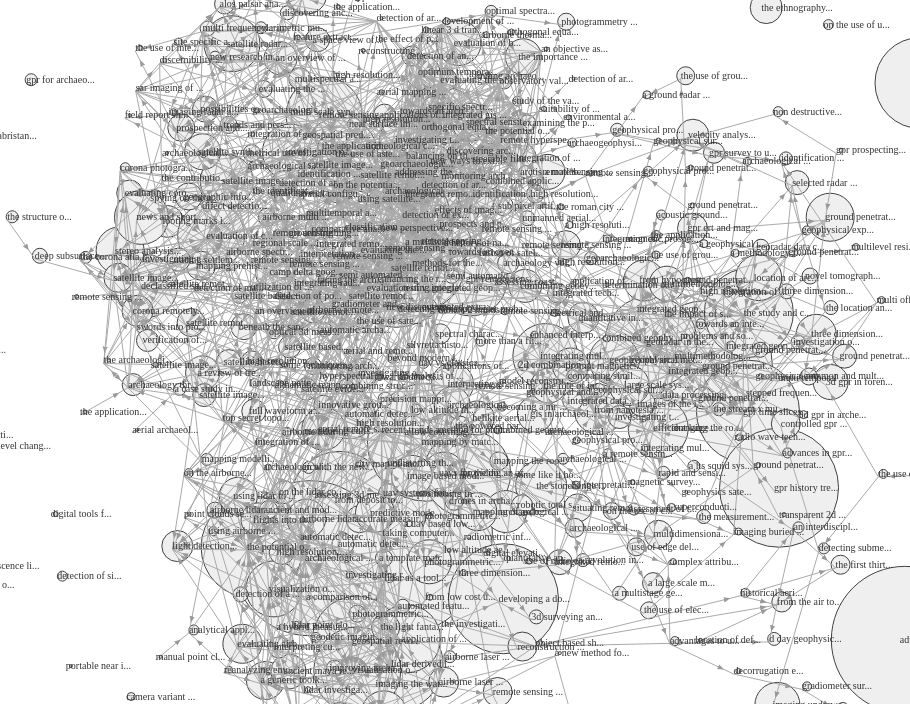
D3 v4 page, settled after 360 driven frames (6 s of simulated time); the page loaded 2 data file(s).


  console.log("hello!")
  const margin = {
      top: 30,
      bottom: 50,
      left: 100,
      right: 30,
    },
    width = window.innerWidth - margin.left - margin.right,
    height = window.innerHeight - margin.top - margin.bottom;

  var svg = d3.select("svg")
    .attr("width", width)
    .attr("height", height)
    .style("margin", "0 auto")
    .style("display", "block")
    .style("overflow", "visible");

  var svg1=svg.append('g');
  var svg2=svg.append('g');

  d3.csv("data/PaperPoints.csv", function(error, nodes) {
    d3.csv("data/PaperLinks.csv", function(error, links) {
      var simulation = d3.forceSimulation()
        .force("link", d3.forceLink().id(function(d) {
          return d.id;
        }))
        //.force("charge", d3.forceManyBody().strength(-200))
        .force('charge', d3.forceManyBody()
          .strength(-200)
          .theta(0.8)
          .distanceMax(150)
        )
        // 		.force('collide', d3.forceCollide()
        //       .radius(d => 40)
        //       .iterations(2)
        //     )
        .force("center", d3.forceCenter(width / 2, height / 2));




      function run() {

        links.forEach(function(d) {
          //     d.source = d.source_id;
          //     d.target = d.target_id;
        });

        var link = svg2.append("g")
          .style("stroke", "#aaa")
          .selectAll("line")
          .data(links)
          .enter().append("line")
          .attr('marker-end','url(#arrowhead)');

        svg2.append('defs').append('marker')
          .attr('id', 'arrowhead')
          .attr('viewBox', '-0 -5 10 10')
          .attr('refX', 13)
          .attr('refY', 0)
          .attr('orient', 'auto')
          .attr('markerHeight', 13)
          .attr('markerWidth', 13)
          .attr('xoverflow', 'visible')
          .append('svg:path')
          .attr('d', 'M 0,-2 L 5 ,0 L 0,2')
          .attr('fill', '#999')
          .style('stroke', 'none');

        var node = svg1.append("g")
          .attr("class", "nodes")
          .attr("id", function(d,i) { return "node"+i; })
          .selectAll("circle")
          .data(nodes)
          .enter().append("circle")
          .on("mouseover", moretext)
          .on("mouseout", lesstext)
          .call(d3.drag()
            .on("start", dragstarted)
            .on("drag", dragged)
            .on("end", dragended));

        var label = svg2.append("g")
          .attr("class", "labels")
          .selectAll("text")
          .data(nodes)
          .enter().append("text")
          .attr("class", "label")
          .attr("id", function(d, i) { return "label" + i; })
          .append("tspan")
          .attr("dy", 0)
          .attr("x", 0)
          .attr("id", function(d, i) { return "tspan1" + i; })
          .text(function(d) {
            return d.ti.slice(0, 15) + "...";
          })
          .style("font-size", "10px");

        simulation
          .nodes(nodes)
          .on("tick", ticked);

        simulation.force("link")
          .links(links);

        function ticked() {
          link
            .attr("x1", function(d) {
              return d.source.x;
            })
            .attr("y1", function(d) {
              return d.source.y;
            })
            .attr("x2", function(d) {
              return d.target.x;
            })
            .attr("y2", function(d) {
              return d.target.y;
            });

          node
            .attr("r", function(d) {
              return d.cc / 2;
            })
            .style("fill", "#efefef")
            .style("stroke", "#424242")
            .style("stroke-width", "1px")
            .attr("cx", function(d) {
              return d.x + 5;
            })
            .attr("cy", function(d) {
              return d.y - 3;
            });

          label
            .attr("x", function(d) {
              return d.x;
            })
            .attr("y", function(d) {
              return d.y;
            })
            .style("fill", "#333");
        }
      }

      function dragstarted(d) {
        if (!d3.event.active) simulation.alphaTarget(0.3).restart()
        d.fx = d.x
        d.fy = d.y
        //  simulation.fix(d);
      }

      function dragged(d) {
        d.fx = d3.event.x
        d.fy = d3.event.y
        //  simulation.fix(d, d3.event.x, d3.event.y);
      }

      function dragended(d) {
        d.fx = d3.event.x
        d.fy = d3.event.y
        if (!d3.event.active) simulation.alphaTarget(0);
        //simulation.unfix(d);
      }

      function moretext(d, i) {
        d3.select("#tspan1"+i)
        .transition()
        .duration(200)
        .text(d.ti)
        .style("font-size", "30px");
        d3.select("#label"+i)
        .append("tspan")
        .attr("id", "tspan2"+i)
        .text("author(s):" + d.aanames.replace(/'/g, "").slice(1, -1))
        .style("font-size", "23px")
        .attr("dy", "30px")
        .attr("x", d.x);
      }

      function lesstext(d, i) {
        d3.select("#tspan1"+i)
        .transition()
        .duration(200)
        .text(d.ti.slice(0, 15))
        .style("font-size", "10px");
        d3.select("#tspan2"+i).remove();
      }

      run()
    });
  });


### data: data/PaperPoints.csv
id, ti, cc, aanames, aanums
2011551841, taking computer vision aloft archaeologi…, 210, ['geert verhoeven'], ['2169669433']
2042436931, advances in multispectral and hyperspect…, 147, ['haida liang'], ['2094774220']
1978602984, from deposit to point cloud a study of l…, 98, ['michael doneus', 'geert verhoeven', 'm…, ['2077736714', '2169669433', '2127616844…
2083281122, archaeological prospection of forested a…, 155, ['michael doneus', 'christian briese', '…, ['2077736714', '1834339306', '2127616844…
2010502171, mapping by matching a computer vision ba…, 118, ['geert verhoeven', 'geert verhoeven', '…, ['2169669433', '2169669433', '2077736714…
2047834271, developing a documentation system for de…, 110, ['sharaf alkheder', 'yahya alshawabkeh',…, ['2892748081', '2021673803', '101171190'…
40619706, gpr remote sensing in archaeology, 73, ['dean goodman', 'salvatore piro'], ['2121269922', '2197783474']
1998327661, providing an archaeological bird s eye v…, 87, ['geert verhoeven'], ['2169669433']
2164345547, ground penetrating radar a modern three …, 131, ['jurg leckebusch'], ['2071346827']
1932825008, the stonehenge hidden landscapes project, 51, ['chris gaffney', 'vince gaffney', 'wolf…, ['2150497552', '2085043130', '2106824575…
2287166047, satellite evidence of archaeological sit…, 22, ['sarah parcak', 'david gathings', 'chas…, ['2469453486', '2032577763', '2286580088…
2074471048, geospatial revolution and remote sensing…, 89, ['arlen f chase', 'diane z chase', 'chri…, ['2168778769', '2077539664', '2111404777…
1504183433, satellite remote sensing for archaeology, 119, ['sarah h parcak'], ['253771894']
2091460873, lidar derived local relief models a new …, 94, ['ralf hesse'], ['2652057278']
2202777762, the potential of airborne lidar for dete…, 102, ['b j devereux', 'g s amable', 'p crow',…, ['2692190370', '2709006732', '2702723102…
2049496821, stepped frequency ground penetrating rad…, 50, ['neil linford', 'paul linford', 'louise…, ['1972671123', '1985797339', '2230518824…
2142566733, archaeological site monitoring uav photo…, 42, ['fulvio rinaudo', 'filiberto chiabrando…, ['687459025', '2122991678', '1924943578'…
2050776140, efficient large scale archaeological pro…, 60, ['immo trinks', 'bernth johansson', 'jaa…, ['2223747502', '2156812960', '2118105792…
2278448846, application of sky view factor for the v…, 68, ['ziga kokalj', 'klemen zaksek', 'kristo…, ['1988930059', '229551928', '2151859425'…
640388030, interpreting ground penetrating radar fo…, 42, ['lawrence b conyers'], ['1392871264']
1798489336, visualisation of lidar terrain models fo…, 87, ['b j devereux', 'g s amable', 'p crow'], ['2692190370', '2709006732', '2702723102…
1978845392, georadar in the roman civil town carnunt…, 92, ['wolfgang neubauer', 'alois ederhinterl…, ['2106824575', '1765929309', '2307196916…
2291076239, uavs for the documentation of archaeolog…, 42, ['martin sauerbier', 'henri eisenbeiss'], ['2105245141', '2087314693']
2043002852, detection of archaeological crop marks b…, 120, ['rosa lasaponara', 'nicola masini'], ['233151887', '146908812']
1584092637, remote sensing for archaeological herita…, 29, ['alfredo maximiano castillejo'], ['2312988251']
2129493656, archaeological aerial thermography a cas…, 36, ['jesse casana', 'john kantner', 'adam w…, ['2133247355', '2717858826', '2323350189…
2048128407, helikite aerial photography a versatile …, 34, ['geert verhoeven', 'jo loenders', 'fran…, ['2169669433', '2213385597', '2112772285…
2058105619, the study and characterization of empero…, 89, ['salvatore piro', 'dean goodman', 'yasu…, ['2197783474', '2121269922', '2277217696…
2101953912, satellite radar interferometry for monit…, 56, ['deodato tapete', 'riccardo fanti', 'r …, ['2051837759', '1977200140', '2577607131…
1968999285, a space view of radar archaeological mar…, 24, ['fulong chen', 'nicola masini', 'ruixia…, ['2122728365', '146908812', '2615125436'…
2140558412, photogrammetric documentation of an arch…, 44, ['henri eisenbeiss', 'karsten lambers', …, ['2087314693', '1914535798', '2105245141…
1496823833, mapping of archaeological areas using a …, 38, ['h bendea', 'filiberto chiabrando', 'f …, ['2890138308', '2122991678', '2653001404…
1932582440, a comparison of visualization techniques…, 46, ['rebecca bennett', 'kate welham', 'ross…, ['2123181868', '2289213271', '2468020076…
1513488900, gpr time slices in archaeological prospe…, 103, ['dean goodman', 'yasushi nishimura', 'j…, ['2121269922', '2277217696', '2717473455…
864372470, an overview of satellite synthetic apert…, 33, ['fulong chen', 'rosa lasaponara', 'nico…, ['2122728365', '233151887', '146908812']
1989837633, integrated gis remote sensing and geomor…, 55, ['dimitrios alexakis', 'apostolos sarris…, ['2830088056', '2139383741', '2894079658…
1623899554, remote sensing in archaeology, 76, ['james wiseman', 'farouk elbaz'], ['2142452866', '1045709392']
2046416906, unmanned aerial systems and spectroscopy…, 15, ['k themistocleous', 'athos agapiou', 'b…, ['672579825', '2102797581', '958544279',…
2150509498, geophysical archaeology research agendas…, 50, ['lawrence b conyers', 'juerg leckebusch…, ['1392871264', '2608473440']
2023375984, integrating radar and laser based remote…, 45, ['deodato tapete', 'nicola casagli', 'gu…, ['2051837759', '2094403090', '2039670884…
1978554866, application of structured light imaging …, 48, ['chris roman', 'gabrielle inglis', 'jam…, ['2145019425', '2170294176', '2489372338…
2004638404, satellite remote sensing in archaeology …, 67, ['rosa lasaponara', 'nicola masini'], ['233151887', '146908812']
2602736756, gpr history trends and future developmen…, 119, ['a p annan'], ['2678571744']
2042474989, visualization of lidar derived relief mo…, 56, ['benjamin stular', 'iga kokalj', 'krist…, ['2656196460', '2307227852', '2151859425…
2091294729, three dimensional multi offset ground pe…, 40, ['adam d booth', 'adam d booth', 'neil l…, ['2423311355', '2423311355', '1972671123…
1996922388, methods for the extraction of archaeolog…, 96, ['v de laet', 'etienne paulissen', 'marc…, ['2169294177', '1907811893', '1481642178…
… [head cut at 6 KiB]
### data: data/PaperLinks.csv
source, target
2011551841, 1998327661
2011551841, 2048128407
1978602984, 2011551841
2083281122, 2202777762
2083281122, 2083511573
2010502171, 2011551841
2010502171, 1978602984
2010502171, 1978845392
2010502171, 2118803519
2010502171, 2038220201
2010502171, 1968506954
2047834271, 2145257659
1998327661, 2048128407
1998327661, 2140558412
1998327661, 1496823833
1998327661, 2095105537
1998327661, 2006477706
2164345547, 1978845392
2164345547, 1513488900
2164345547, 2028089885
2164345547, 2006825277
2164345547, 2010606670
2287166047, 1504183433
2287166047, 1991238184
2074471048, 1798489336
2091460873, 2083281122
2091460873, 2202777762
2091460873, 1798489336
2091460873, 1990868684
2049496821, 2164345547
2049496821, 1978845392
2049496821, 2091294729
2049496821, 2157716938
2049496821, 2028089885
2142566733, 1998327661
2142566733, 2140558412
2142566733, 2186417974
2050776140, 2164345547
2050776140, 1978845392
2050776140, 2091294729
2050776140, 1497653339
2050776140, 2006825277
2278448846, 2083281122
2278448846, 2091460873
2278448846, 2202777762
2278448846, 1798489336
1978845392, 1513488900
1978845392, 1497653339
1978845392, 2148982690
1978845392, 2043310452
1978845392, 2038220201
2043002852, 2018297962
2043002852, 2157716938
2043002852, 2073691881
2043002852, 2030715167
2129493656, 2011551841
2129493656, 2010502171
2129493656, 1998327661
2129493656, 2291076239
2129493656, 1971492509
... 1,909 more rows